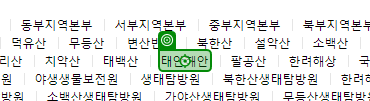
Task: TransactionItem을 Datarow로 사용하도록 설정한 템플릿
Workflow: 04_ExtractData

Step 1: click on '태안해안'

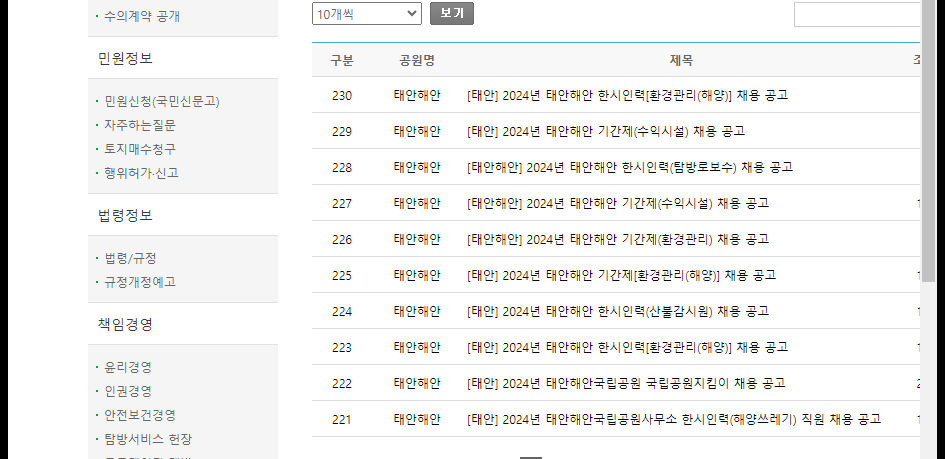
Step 2: get-text